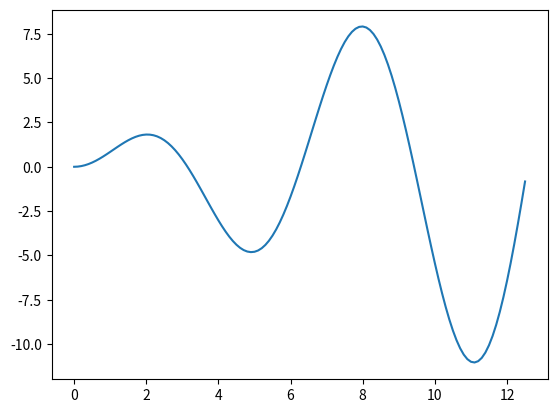

This chart was generated by the following Python code:
import numpy as np
import matplotlib.pyplot as plt




x=np.arange(0, 4 * np.pi, 0.1)

f = x * np.sin(x)

plt.plot(x, f)
plt.show()